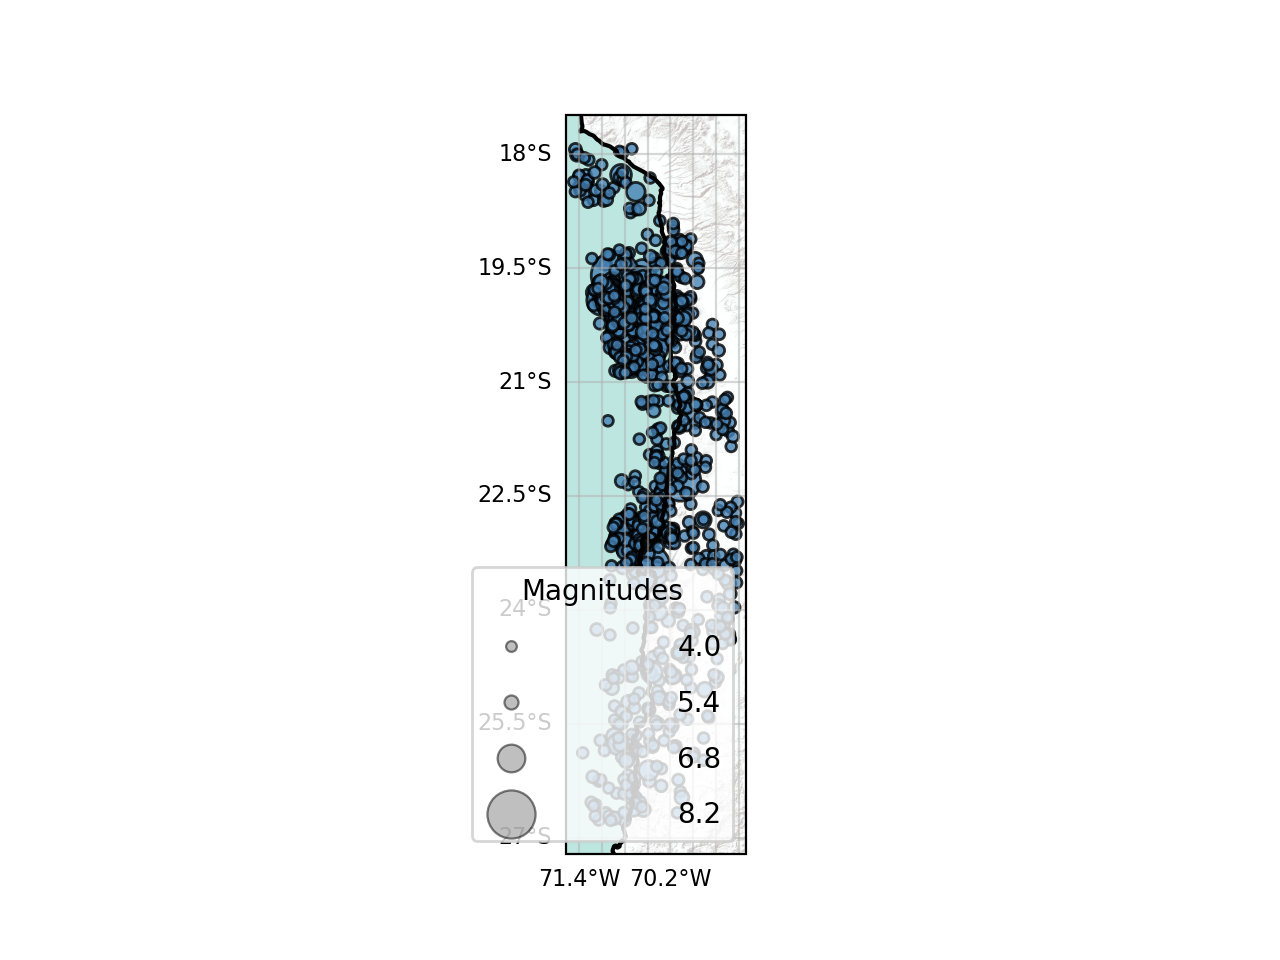

Values plotted in this chart, from the file beside it:
lon, lat, mag, time_string, depth, catalog_id, event_id
-70.5, -23.44, 8.0, 1995-07-30T00:00:00, 32.71, , 12978
-70.65, -26.49, 4.3, 2001-08-01T00:00:00, 77.75, , 23500
-70.66, -23.5, 4.4, 2002-04-30T00:00:00, 22.98, , 25782
-71.14, -26.77, 4.6, 2002-05-05T00:00:00, 28.66, , 25832
-70.56, -26.63, 5.4, 2003-04-09T00:00:00, 61, , 28601
-70.23, -24.14, 5.2, 2003-04-24T00:00:00, 29.8, , 28728
-70.94, -26.74, 4.3, 2003-08-09T00:00:00, 65.28, , 30409
-70.11, -26.67, 4.3, 2004-04-24T00:00:00, 59.17, , 32791
-70.43, -24.62, 4.3, 2004-05-09T00:00:00, 52.28, , 32919
-70.72, -25.9, 4.1, 2004-07-12T00:00:00, 87.47, , 33448
-70.48, -23.94, 4.1, 2004-10-21T00:00:00, 81.49, , 34531
-71.35, -25.88, 4.0, 2004-10-31T00:00:00, 5.213, , 34642
-69.95, -22.85, 4.9, 2004-11-11T00:00:00, 73.38, , 34724
-70.22, -25.6, 4.1, 2004-11-20T00:00:00, 18.78, , 34803
-70.39, -23, 4.5, 2004-11-29T00:00:00, 39.46, , 34864
-70.48, -26.26, 5.0, 2004-12-25T00:00:00, 45.41, , 35114
-70.29, -25.72, 4.2, 2004-12-31T00:00:00, 49.16, , 35176
-70.76, -25.22, 5.3, 2005-04-02T00:00:00, 1.395, , 35846
-69.93, -22.61, 4.6, 2005-06-21T00:00:00, 30.03, , 36530
-69.85, -19.68, 5.3, 2005-06-27T00:00:00, 40.83, , 36617
-70.32, -26.09, 4.2, 2005-07-20T00:00:00, 76.89, , 36847
-70.71, -25.89, 5.2, 2005-07-25T00:00:00, 90.61, , 36891
-70.13, -25.8, 4.7, 2005-08-04T00:00:00, 51.47, , 36997
-70.22, -23.44, 4.7, 2005-09-03T00:00:00, 48.78, , 37270
-69.45, -24.13, 4.4, 2005-10-12T00:00:00, 36.53, , 37628
-71.12, -25.72, 4.8, 2006-01-21T00:00:00, 29.13, , 38418
-70.94, -25.27, 4.2, 2006-01-21T00:00:00, 29.33, , 38419
-70.17, -25.51, 4.0, 2006-02-01T00:00:00, 41.16, , 38497
-70.67, -26.29, 4.0, 2006-04-17T00:00:00, 63.88, , 39065
-71.14, -26.25, 5.0, 2006-04-26T00:00:00, 18.51, , 39157
-71.12, -26.24, 4.1, 2006-04-27T00:00:00, 26.59, , 39166
-70.36, -25.49, 4.1, 2006-05-12T00:00:00, 51.12, , 39392
-70.91, -26.42, 4.2, 2006-06-13T00:00:00, 47.01, , 39622
-70.65, -25.83, 4.1, 2006-08-28T00:00:00, 47.32, , 40225
-70.66, -26.48, 5.0, 2006-09-11T00:00:00, 16.36, , 40345
-70.7, -26.4, 4.1, 2006-10-01T00:00:00, 27.44, , 40581
-70.88, -25.83, 5.1, 2006-10-22T00:00:00, 19.81, , 40865
-70.72, -26.34, 4.8, 2006-10-23T00:00:00, 45.44, , 40867
-69.97, -25.44, 4.4, 2006-10-24T00:00:00, 31.32, , 40885
-70.69, -26.62, 5.6, 2006-11-06T00:00:00, 67.4, , 41010
-70.81, -26.43, 4.2, 2006-12-03T00:00:00, 10.24, , 41241
-71.05, -26.67, 4.1, 2006-12-23T00:00:00, 29.93, , 41408
-71.01, -26.35, 4.2, 2007-01-04T00:00:00, 28.36, , 41485
-70.8, -26.78, 4.7, 2007-05-28T00:00:00, 55.34, , 42658
-70.69, -25.85, 4.1, 2007-10-22T00:00:00, 33.4, , 43706
-70.07, -22.3, 7.7, 2007-11-14T00:00:00, 41.93, , 43843
-70.51, -23.26, 5.5, 2007-11-14T00:00:00, -0.1109, , 43844
-70.39, -22.61, 4.8, 2007-11-14T00:00:00, 3.836, , 43845
-70.66, -23.24, 5.3, 2007-11-15T00:00:00, 28.21, , 43848
-70.91, -23, 5.1, 2007-11-15T00:00:00, 10.29, , 43851
-70.6, -22.96, 5.9, 2007-11-15T00:00:00, 25.9, , 43852
-70.5, -23.02, 6.8, 2007-11-15T00:00:00, 2.423, , 43853
-70.54, -22.92, 5.2, 2007-11-15T00:00:00, 13.55, , 43854
-70.76, -22.96, 4.7, 2007-11-15T00:00:00, 6.396, , 43855
-70.69, -23.37, 4.4, 2007-11-15T00:00:00, 15.42, , 43856
-70.97, -23.13, 4.1, 2007-11-15T00:00:00, 12.34, , 43861
-70.52, -22.92, 4.3, 2007-11-16T00:00:00, 28.35, , 43865
-70.59, -22.87, 5.1, 2007-11-16T00:00:00, 26.14, , 43873
-70.72, -23.03, 4.3, 2007-11-16T00:00:00, 10.13, , 43874
-70.61, -23.23, 4.8, 2007-11-16T00:00:00, 12.9, , 43878
... 1,218 more rows
